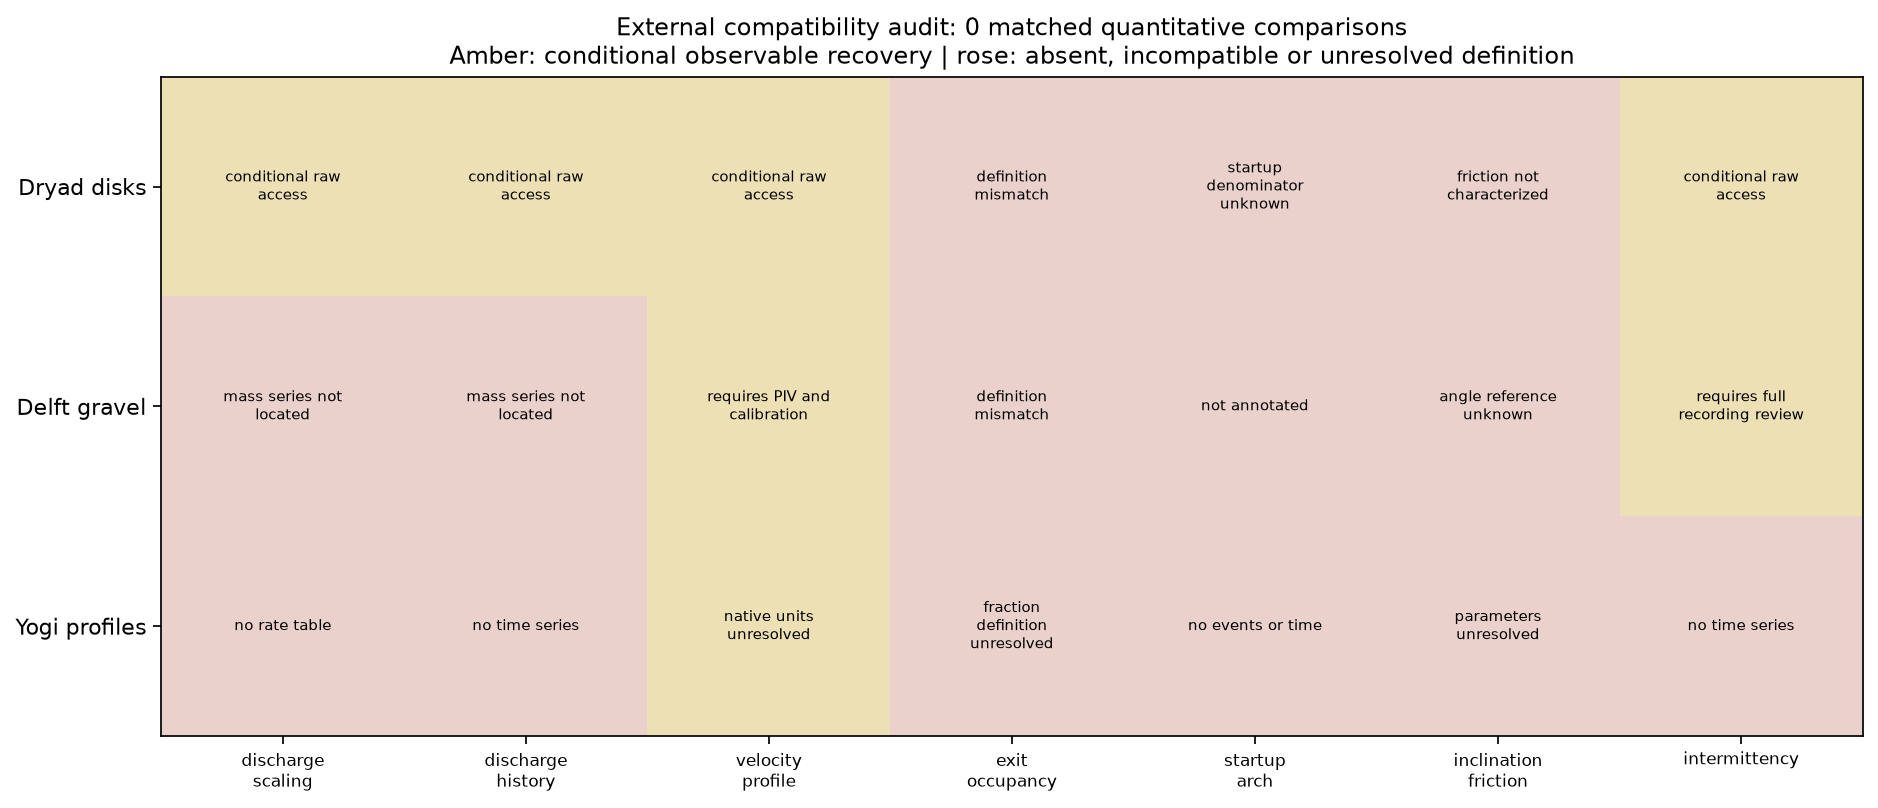

The data file committed next to this chart (first rows):
source, benchmark, status, quantitative_validation_allowed, calibration_allowed
dryad, discharge_scaling, conditional_raw_access, False, False
dryad, discharge_history, conditional_raw_access, False, False
dryad, velocity_profile, conditional_raw_access, False, False
dryad, exit_occupancy, definition_mismatch, False, False
dryad, startup_arch, startup_denominator_unknown, False, False
dryad, inclination_friction, friction_not_characterized, False, False
dryad, intermittency, conditional_raw_access, False, False
delft, discharge_scaling, mass_series_not_located, False, False
delft, discharge_history, mass_series_not_located, False, False
delft, velocity_profile, requires_PIV_and_calibration, False, False
delft, exit_occupancy, definition_mismatch, False, False
delft, startup_arch, not_annotated, False, False
delft, inclination_friction, angle_reference_unknown, False, False
delft, intermittency, requires_full_recording_review, False, False
yogi, discharge_scaling, no_rate_table, False, False
yogi, discharge_history, no_time_series, False, False
yogi, velocity_profile, native_units_unresolved, False, False
yogi, exit_occupancy, fraction_definition_unresolved, False, False
yogi, startup_arch, no_events_or_time, False, False
yogi, inclination_friction, parameters_unresolved, False, False
yogi, intermittency, no_time_series, False, False
